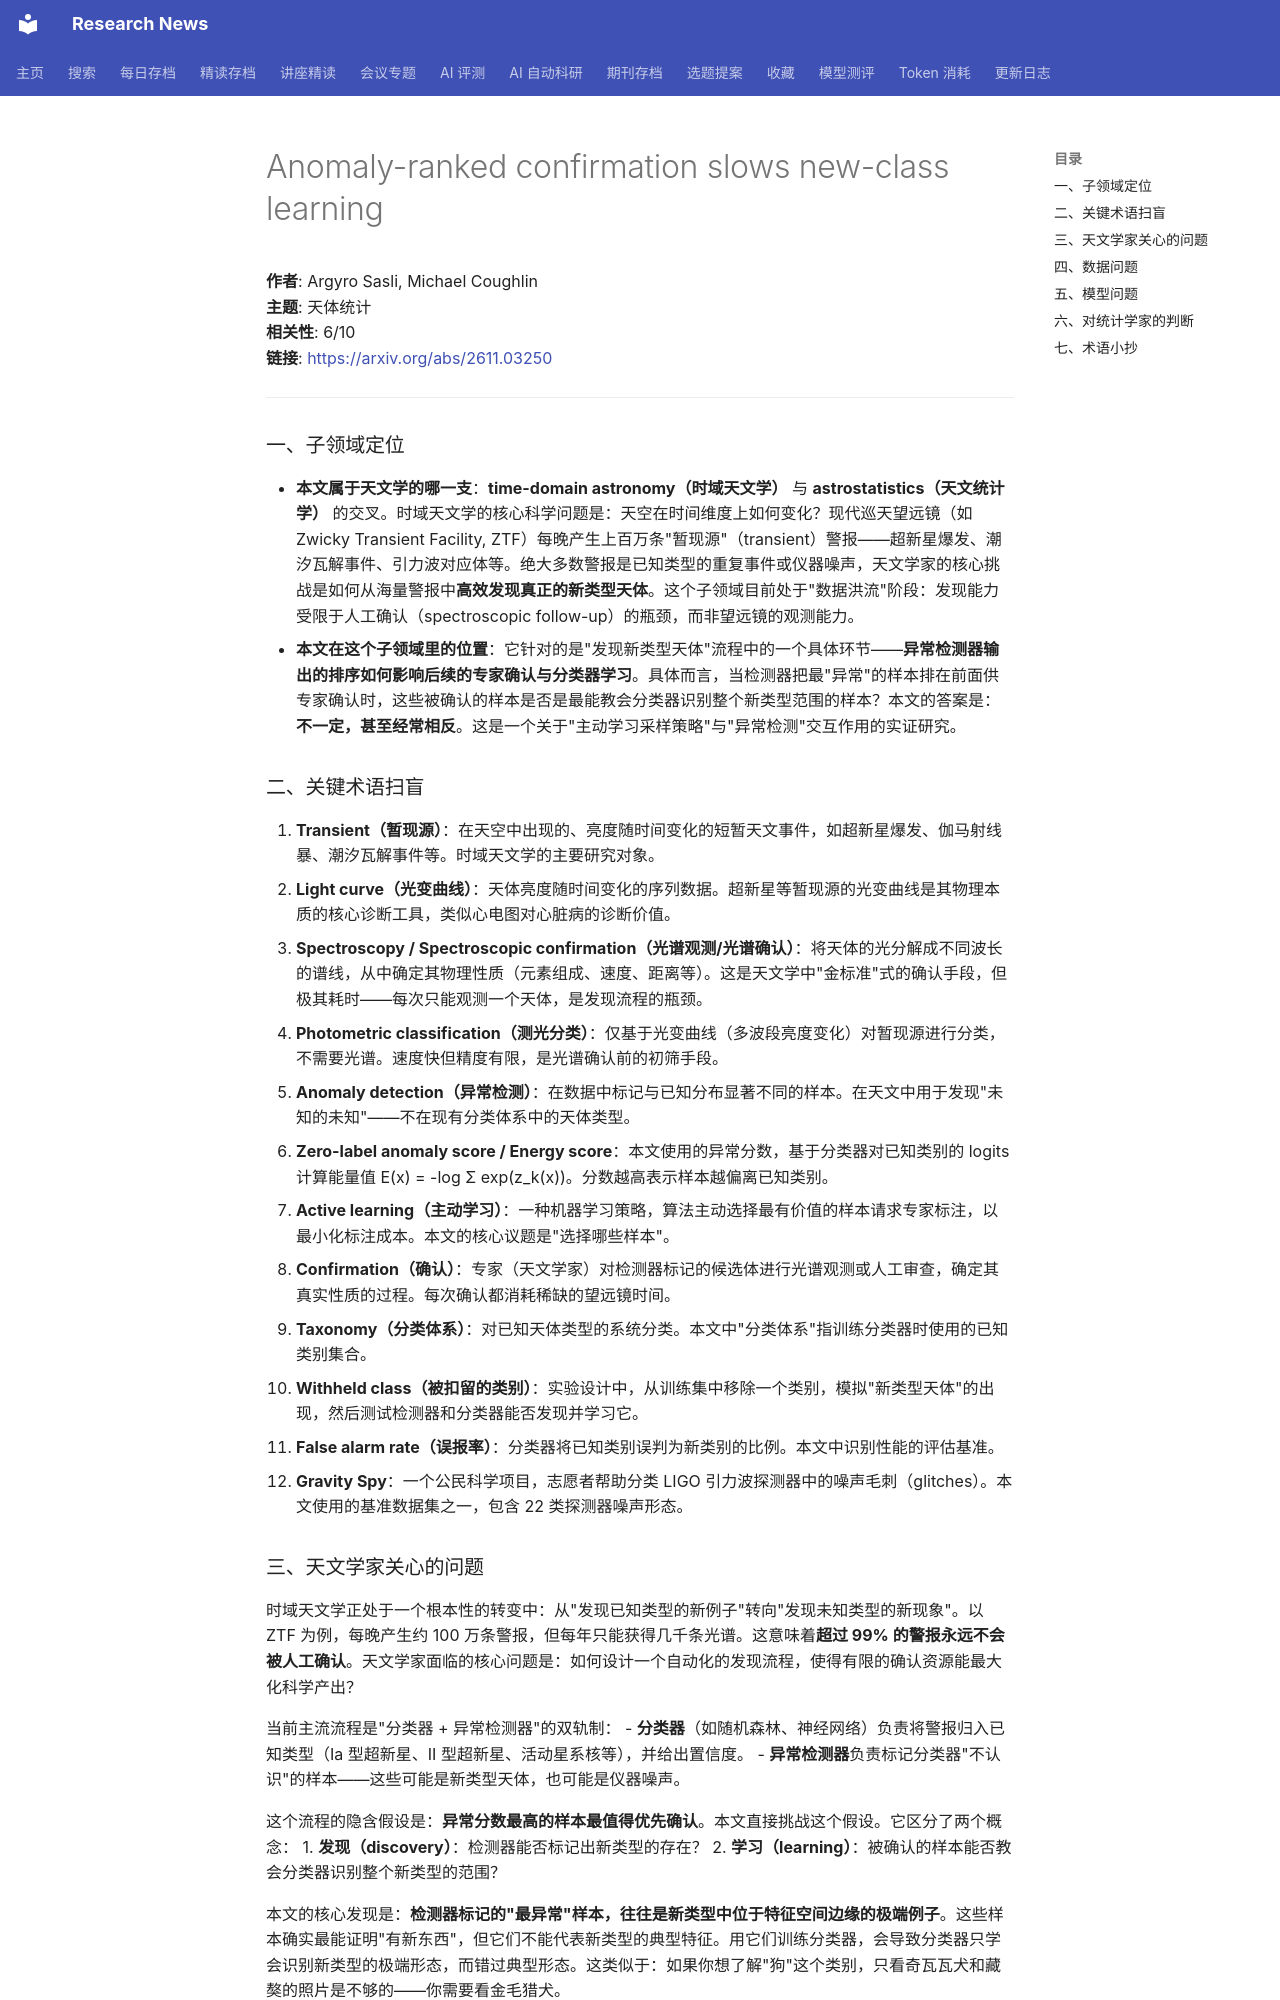

repository: cxy0714/research-news · page: deep_reads/2026-11-04-2611.03250/index.html · generator: mkdocs

# Anomaly-ranked confirmation slows new-class learning

**作者**: Argyro Sasli, Michael Coughlin  
**主题**: 天体统计  
**相关性**: 6/10  
**链接**: <https://arxiv.org/abs/2611.03250>

---

### 一、子领域定位

- **本文属于天文学的哪一支**：**time-domain astronomy（时域天文学）** 与 **astrostatistics（天文统计学）** 的交叉。时域天文学的核心科学问题是：天空在时间维度上如何变化？现代巡天望远镜（如 Zwicky Transient Facility, ZTF）每晚产生上百万条"暂现源"（transient）警报——超新星爆发、潮汐瓦解事件、引力波对应体等。绝大多数警报是已知类型的重复事件或仪器噪声，天文学家的核心挑战是如何从海量警报中**高效发现真正的新类型天体**。这个子领域目前处于"数据洪流"阶段：发现能力受限于人工确认（spectroscopic follow-up）的瓶颈，而非望远镜的观测能力。
- **本文在这个子领域里的位置**：它针对的是"发现新类型天体"流程中的一个具体环节——**异常检测器输出的排序如何影响后续的专家确认与分类器学习**。具体而言，当检测器把最"异常"的样本排在前面供专家确认时，这些被确认的样本是否是最能教会分类器识别整个新类型范围的样本？本文的答案是：**不一定，甚至经常相反**。这是一个关于"主动学习采样策略"与"异常检测"交互作用的实证研究。

### 二、关键术语扫盲

1. **Transient（暂现源）**：在天空中出现的、亮度随时间变化的短暂天文事件，如超新星爆发、伽马射线暴、潮汐瓦解事件等。时域天文学的主要研究对象。
2. **Light curve（光变曲线）**：天体亮度随时间变化的序列数据。超新星等暂现源的光变曲线是其物理本质的核心诊断工具，类似心电图对心脏病的诊断价值。
3. **Spectroscopy / Spectroscopic confirmation（光谱观测/光谱确认）**：将天体的光分解成不同波长的谱线，从中确定其物理性质（元素组成、速度、距离等）。这是天文学中"金标准"式的确认手段，但极其耗时——每次只能观测一个天体，是发现流程的瓶颈。
4. **Photometric classification（测光分类）**：仅基于光变曲线（多波段亮度变化）对暂现源进行分类，不需要光谱。速度快但精度有限，是光谱确认前的初筛手段。
5. **Anomaly detection（异常检测）**：在数据中标记与已知分布显著不同的样本。在天文中用于发现"未知的未知"——不在现有分类体系中的天体类型。
6. **Zero-label anomaly score / Energy score**：本文使用的异常分数，基于分类器对已知类别的 logits 计算能量值 E(x) = -log Σ exp(z_k(x))。分数越高表示样本越偏离已知类别。
7. **Active learning（主动学习）**：一种机器学习策略，算法主动选择最有价值的样本请求专家标注，以最小化标注成本。本文的核心议题是"选择哪些样本"。
8. **Confirmation（确认）**：专家（天文学家）对检测器标记的候选体进行光谱观测或人工审查，确定其真实性质的过程。每次确认都消耗稀缺的望远镜时间。
9. **Taxonomy（分类体系）**：对已知天体类型的系统分类。本文中"分类体系"指训练分类器时使用的已知类别集合。
10. **Withheld class（被扣留的类别）**：实验设计中，从训练集中移除一个类别，模拟"新类型天体"的出现，然后测试检测器和分类器能否发现并学习它。
11. **False alarm rate（误报率）**：分类器将已知类别误判为新类别的比例。本文中识别性能的评估基准。
12. **Gravity Spy**：一个公民科学项目，志愿者帮助分类 LIGO 引力波探测器中的噪声毛刺（glitches）。本文使用的基准数据集之一，包含 22 类探测器噪声形态。

### 三、天文学家关心的问题

时域天文学正处于一个根本性的转变中：从"发现已知类型的新例子"转向"发现未知类型的新现象"。以 ZTF 为例，每晚产生约 100 万条警报，但每年只能获得几千条光谱。这意味着**超过 99% 的警报永远不会被人工确认**。天文学家面临的核心问题是：如何设计一个自动化的发现流程，使得有限的确认资源能最大化科学产出？

当前主流流程是"分类器 + 异常检测器"的双轨制：
- **分类器**（如随机森林、神经网络）负责将警报归入已知类型（Ia 型超新星、II 型超新星、活动星系核等），并给出置信度。
- **异常检测器**负责标记分类器"不认识"的样本——这些可能是新类型天体，也可能是仪器噪声。

这个流程的隐含假设是：**异常分数最高的样本最值得优先确认**。本文直接挑战这个假设。它区分了两个概念：
1. **发现（discovery）**：检测器能否标记出新类型的存在？
2. **学习（learning）**：被确认的样本能否教会分类器识别整个新类型的范围？

本文的核心发现是：**检测器标记的"最异常"样本，往往是新类型中位于特征空间边缘的极端例子**。这些样本确实最能证明"有新东西"，但它们不能代表新类型的典型特征。用它们训练分类器，会导致分类器只学会识别新类型的极端形态，而错过典型形态。这类似于：如果你想了解"狗"这个类别，只看奇瓦瓦犬和藏獒的照片是不够的——你需要看金毛猎犬。

这个问题的本质是**采样偏差（sampling bias）**：异常检测器的排序函数与分类器学习的样本需求之间存在系统性错位。本文通过五个基准数据集的系统实验证明了这一点，并测试了缓解策略（如将后续选择权交给被提升的分类器）。
